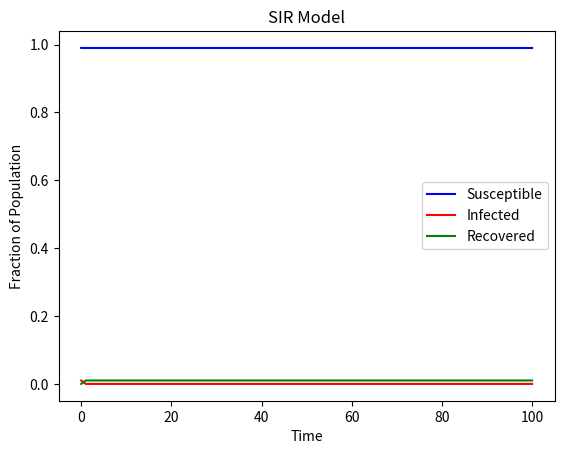

Here is the Python script that generated this plot:
import numpy as np
from scipy.integrate import odeint

# function that returns dy/dt

def SIR_model(y, t, beta, gamma):
    S, I, R = y
    dSdt = -beta * S * I
    dIdt = beta * S * I - gamma * I
    dRdt = gamma * I
    return [dSdt, dIdt, dRdt]

# initial conditions
y0 = [0.99, 0.01, 0.0]

# time points
t = np.linspace(0, 100, 100)

# parameters
gamma = 0.1
gamma = 1/gamma
beta = 0.2

# solve ODE
y = odeint(SIR_model, y0, t, args=(beta, gamma))

# plot result
import matplotlib.pyplot as plt

plt.plot(t, y[:, 0], 'b', label='Susceptible')
plt.plot(t, y[:, 1], 'r', label='Infected')
plt.plot(t, y[:, 2], 'g', label='Recovered')
plt.xlabel('Time')
plt.ylabel('Fraction of Population')
plt.title('SIR Model')
plt.legend()
plt.show()
